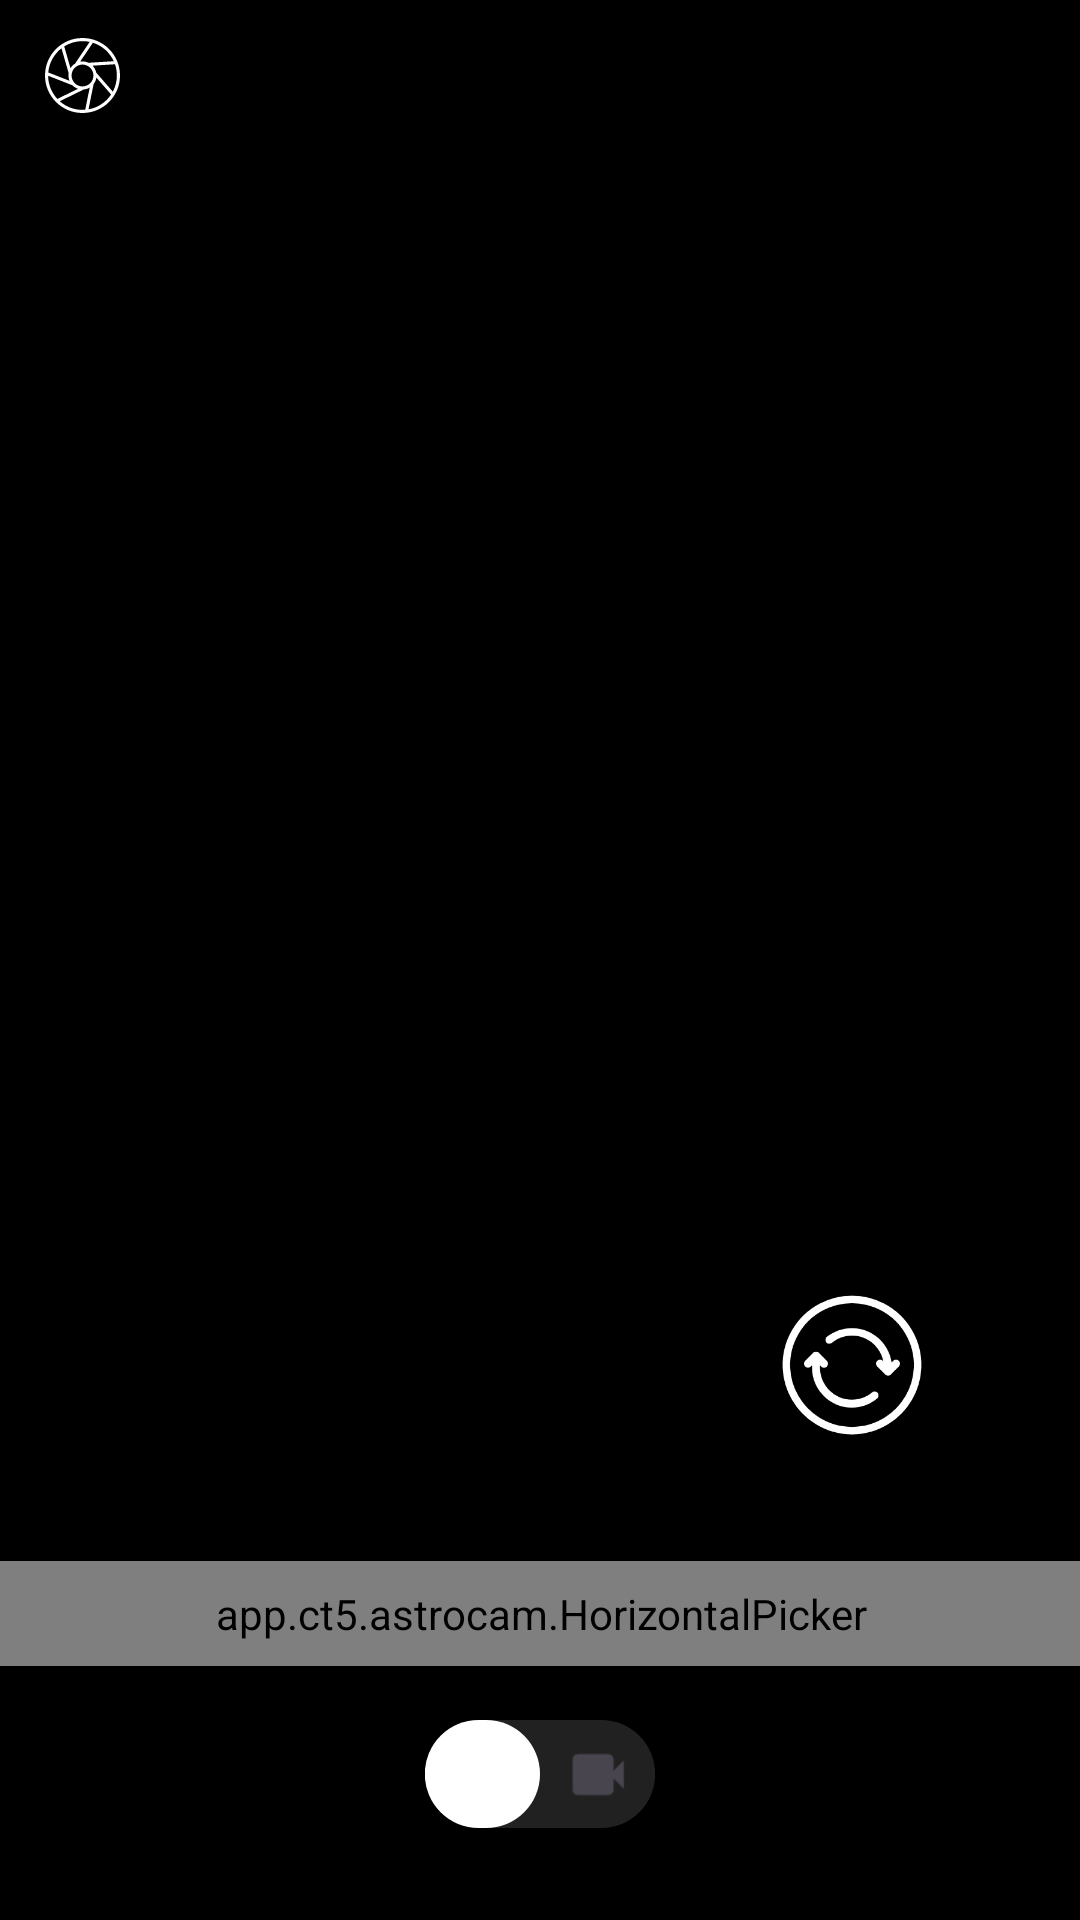

Android layout source for this screen:
<!-- AndroidManifest.xml: activity theme Theme.Astro -->
<!-- res/layout/activity_main.xml -->
<?xml version="1.0" encoding="utf-8"?>
<androidx.constraintlayout.widget.ConstraintLayout xmlns:android="http://schemas.android.com/apk/res/android"
    xmlns:app="http://schemas.android.com/apk/res-auto"
    xmlns:tools="http://schemas.android.com/tools"
    android:id="@+id/constraintLayout"
    android:layout_width="match_parent"
    android:layout_height="match_parent"
    android:background="@color/black">

    <androidx.constraintlayout.widget.ConstraintLayout
        android:id="@+id/bottomToolBar"
        android:layout_width="match_parent"
        android:layout_height="250dp"
        app:layout_constraintBottom_toBottomOf="parent"
        app:layout_constraintEnd_toEndOf="parent"
        app:layout_constraintHorizontal_bias="0.5"
        app:layout_constraintStart_toStartOf="parent">

        <ImageView
            android:id="@+id/CaptureButton"
            android:layout_width="80dp"
            android:layout_height="80dp"
            android:layout_marginBottom="120dp"
            android:contentDescription="@string/capture_desc"
            app:layout_constraintBottom_toBottomOf="parent"
            app:layout_constraintEnd_toEndOf="parent"
            app:layout_constraintStart_toStartOf="parent"
            app:layout_constraintTop_toTopOf="parent"
            app:srcCompat="@drawable/camera_button" />

        <ImageView
            android:id="@+id/RotateButton"
            android:layout_width="80dp"
            android:layout_height="80dp"
            android:layout_marginStart="24dp"
            android:contentDescription="@string/rotate_desc"
            app:layout_constraintBottom_toBottomOf="@+id/CaptureButton"
            app:layout_constraintStart_toEndOf="@+id/CaptureButton"
            app:layout_constraintTop_toTopOf="@+id/CaptureButton"
            app:srcCompat="@drawable/camera_flip" />

        <androidx.constraintlayout.widget.ConstraintLayout
            android:id="@+id/tabScrollBar"
            android:layout_width="match_parent"
            android:layout_height="60dp"
            android:layout_marginTop="-60dp"
            app:layout_constraintBottom_toBottomOf="parent"
            app:layout_constraintEnd_toEndOf="parent"
            app:layout_constraintStart_toStartOf="parent"
            app:layout_constraintTop_toBottomOf="@+id/CaptureButton">

            <app.ct5.astrocam.HorizontalPicker
                android:id="@+id/mode_picker_view"
                android:layout_width="500dp"
                android:layout_height="wrap_content"
                android:ellipsize="end"
                android:marqueeRepeatLimit="-1"
                android:padding="8dp"
                android:textColor="@color/white"
                android:textSize="15sp"
                app:layout_constraintBottom_toBottomOf="parent"
                app:layout_constraintEnd_toEndOf="parent"
                app:layout_constraintStart_toStartOf="parent"
                app:layout_constraintTop_toTopOf="parent"
                app:selectedColor="@color/black"
                app:sideItems="2"
                tools:background="@color/black" />

        </androidx.constraintlayout.widget.ConstraintLayout>

        <com.google.android.material.tabs.TabLayout
            android:id="@+id/tabLayout"
            android:layout_width="wrap_content"
            android:layout_height="30dp"
            android:layout_marginBottom="25dp"
            android:background="@drawable/tab_background"
            android:scaleX="1.2"
            android:scaleY="1.2"
            app:layout_constraintBottom_toBottomOf="parent"
            app:layout_constraintEnd_toEndOf="parent"
            app:layout_constraintStart_toStartOf="parent"
            app:layout_constraintTop_toBottomOf="@+id/tabScrollBar"
            app:tabGravity="start"
            app:tabIndicator="@drawable/tab_selector"
            app:tabIndicatorColor="?attr/colorPrimary"
            app:tabIndicatorFullWidth="true"
            app:tabIndicatorGravity="center"
            app:tabMode="fixed"
            app:tabPaddingEnd="4dp"
            app:tabPaddingStart="4dp"
            app:tabSelectedTextColor="@color/black">

            <com.google.android.material.tabs.TabItem
                android:layout_width="wrap_content"
                android:layout_height="wrap_content"
                android:hapticFeedbackEnabled="true"
                android:icon="@drawable/photo_icon" />

            <com.google.android.material.tabs.TabItem
                android:layout_width="wrap_content"
                android:layout_height="wrap_content"
                android:icon="@drawable/record_icon" />

        </com.google.android.material.tabs.TabLayout>

    </androidx.constraintlayout.widget.ConstraintLayout>

    <androidx.constraintlayout.widget.ConstraintLayout
        android:id="@+id/topToolbar"
        android:layout_width="match_parent"
        android:layout_height="50dp"
        app:layout_constraintEnd_toEndOf="parent"
        app:layout_constraintHorizontal_bias="0.5"
        app:layout_constraintStart_toStartOf="parent"
        app:layout_constraintTop_toTopOf="parent">

        <ImageView
            android:id="@+id/imageView"
            android:layout_width="wrap_content"
            android:layout_height="wrap_content"
            android:layout_marginStart="15dp"
            android:layout_marginTop="7dp"
            android:layout_marginBottom="7dp"
            app:layout_constraintBottom_toBottomOf="parent"
            app:layout_constraintStart_toStartOf="parent"
            app:layout_constraintTop_toTopOf="parent"
            app:srcCompat="@drawable/shutter_icon" />
    </androidx.constraintlayout.widget.ConstraintLayout>
</androidx.constraintlayout.widget.ConstraintLayout>
<!-- resources referenced by this layout -->
<resources>
  <color name="black">#FF000000</color>
  <color name="white">#FFFFFFFF</color>
  <!-- drawable camera_button (drawable) -->
  <vector xmlns:android="http://schemas.android.com/apk/res/android"
      android:width="48dp"
      android:height="48dp"
      android:viewportWidth="100"
      android:viewportHeight="100">
  
      <path
          android:strokeColor="@color/black"
          android:strokeWidth="4"
          android:fillColor="@android:color/transparent"
          android:pathData="M50,5 A45,45 0 1,1 49.9,5" />
  
      <path
          android:fillColor="@color/black"
          android:pathData="M50,15 A35,35 0 1,1 49.9,15Z"/>
  </vector>
  <!-- drawable photo_icon (drawable) -->
  <vector xmlns:android="http://schemas.android.com/apk/res/android" android:height="17dp" android:viewportHeight="24" android:viewportWidth="24" android:width="17dp">
        
      <path android:fillColor="@color/black" android:pathData="M12,12m-3.2,0a3.2,3.2 0,1 1,6.4 0a3.2,3.2 0,1 1,-6.4 0"/>
        
      <path android:fillColor="@color/black" android:pathData="M9,2L7.17,4L4,4c-1.1,0 -2,0.9 -2,2v12c0,1.1 0.9,2 2,2h16c1.1,0 2,-0.9 2,-2L22,6c0,-1.1 -0.9,-2 -2,-2h-3.17L15,2L9,2zM12,17c-2.76,0 -5,-2.24 -5,-5s2.24,-5 5,-5 5,2.24 5,5 -2.24,5 -5,5z"/>
      
  </vector>
  <!-- drawable record_icon (drawable) -->
  <vector xmlns:android="http://schemas.android.com/apk/res/android"
      android:width="17dp"
      android:height="17dp"
      android:viewportWidth="24"
      android:viewportHeight="24">
  
      <path
          android:fillColor="@android:color/white"
          android:pathData="M18,10.48
                            V6
                            c0,-1.1 -0.9,-2 -2,-2
                            H4
                            C2.9,4 2,4.9 2,6
                            v12
                            c0,1.1 0.9,2 2,2
                            h12
                            c1.1,0 2,-0.9 2,-2
                            v-4.48
                            l4,3.98
                            v-11
                            L18,10.48
                            z"/>
  </vector>
  <!-- drawable tab_background (drawable) -->
  <shape xmlns:android="http://schemas.android.com/apk/res/android"
      android:shape="rectangle">
      <solid android:color="@color/md_grey_900" />
      <corners android:radius="24dp" />
  </shape>
  <!-- drawable tab_selector (drawable) -->
  <shape xmlns:android="http://schemas.android.com/apk/res/android"
      android:shape="rectangle">
      <solid android:color="?attr/colorPrimary" />
      <corners android:radius="24dp" />
      <size android:height="30dp">
  
      </size>
  </shape>
  <string name="capture_desc">Capture</string>
  <string name="rotate_desc">Rotate</string>
  <style name="Theme.Astro" parent="Base.Theme.Astro" />
  <color name="md_grey_900">#212121</color>
  <style name="Base.Theme.Astro" parent="Theme.Material3.DayNight.NoActionBar">
          
          
          <item name="colorPrimary">@android:color/system_accent1_0</item>
          <item name="colorSecondary">@android:color/system_accent2_0</item>
          <item name="colorOnPrimary">@android:color/system_accent3_0</item>
      </style>
</resources>
